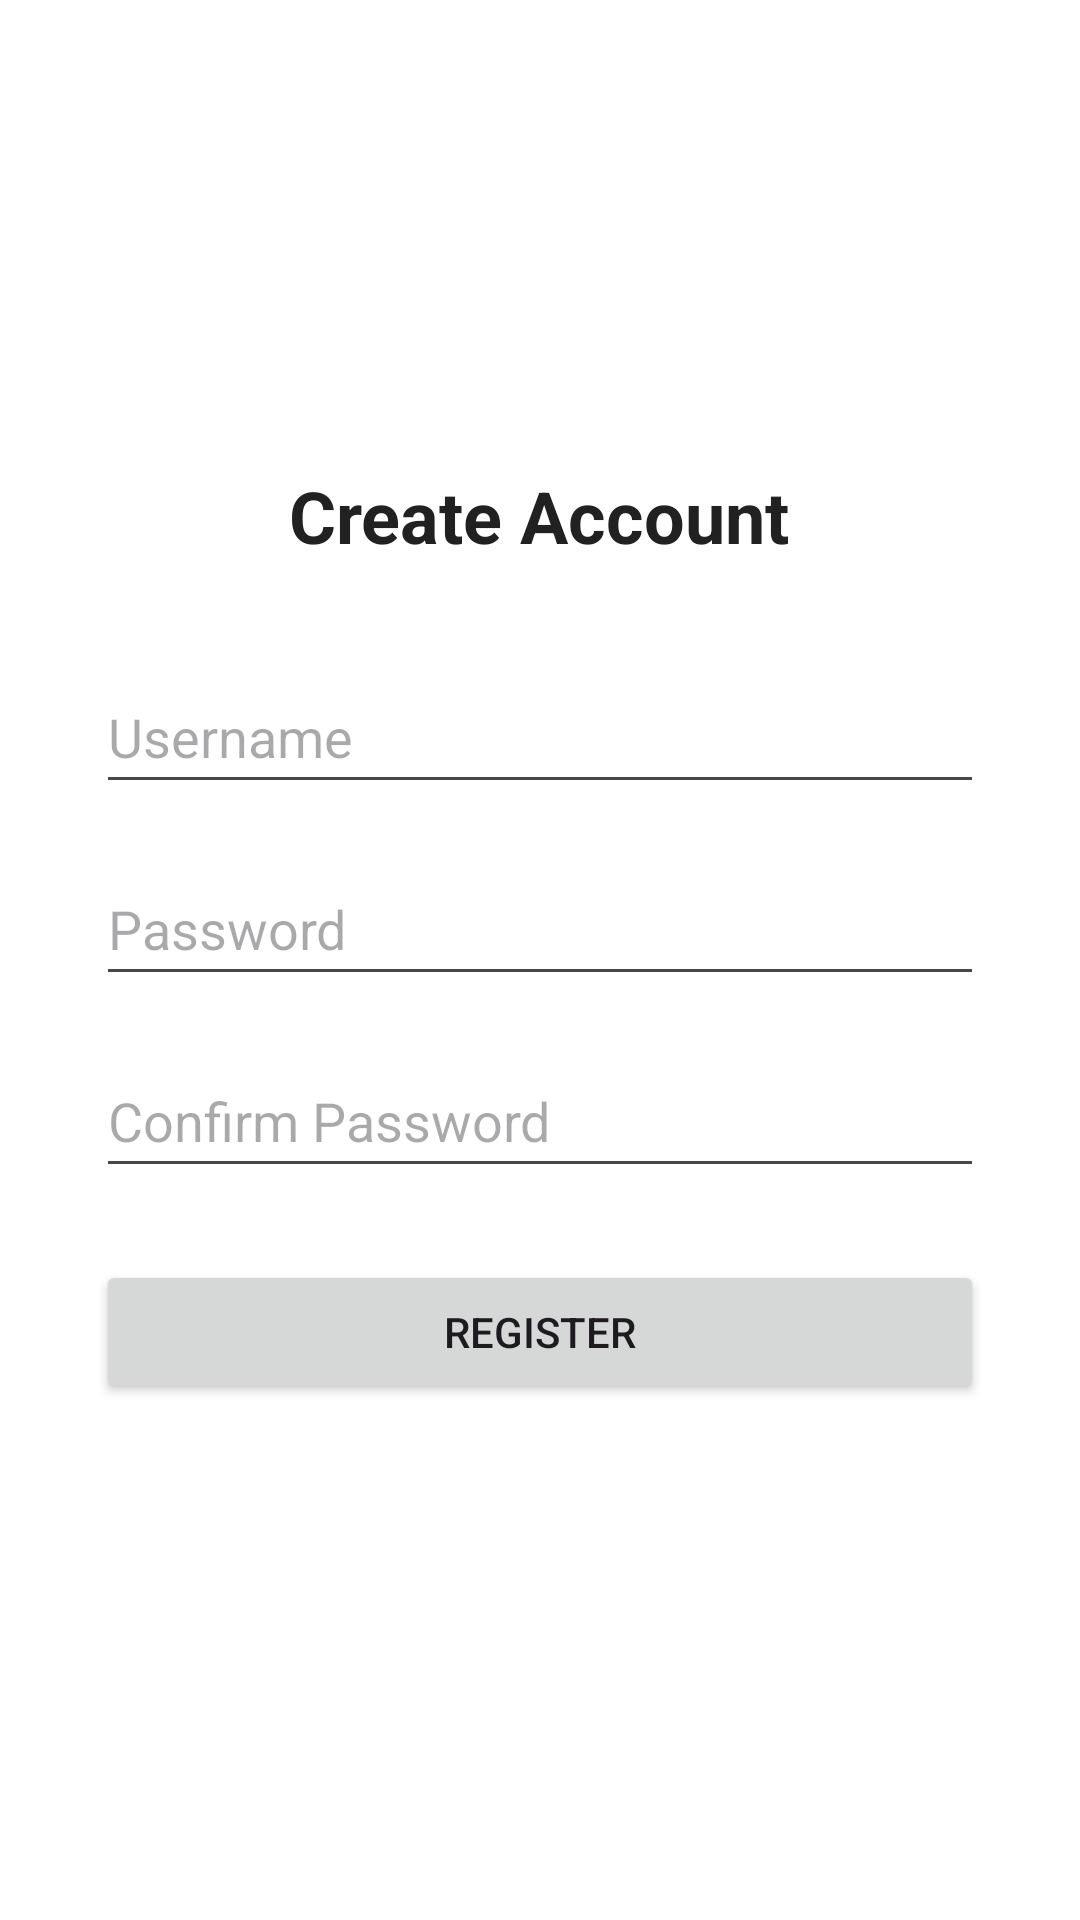

The Android layout XML behind this screen, and the referenced resources:
<!-- AndroidManifest.xml: application theme Theme.Final_pj -->
<!-- res/layout/activity_register.xml -->
<?xml version="1.0" encoding="utf-8"?>
<LinearLayout xmlns:android="http://schemas.android.com/apk/res/android"
    android:layout_width="match_parent"
    android:layout_height="match_parent"
    android:orientation="vertical"
    android:gravity="center"
    android:padding="32dp"
    android:background="@color/white">

    <TextView
        android:layout_width="wrap_content"
        android:layout_height="wrap_content"
        android:text="Create Account"
        android:textSize="24sp"
        android:textStyle="bold"
        android:textColor="@color/text_primary"
        android:layout_marginBottom="32dp"/>

    <EditText
        android:id="@+id/etUsername"
        android:layout_width="match_parent"
        android:layout_height="wrap_content"
        android:hint="Username"
        android:inputType="text"
        android:minHeight="48dp"
        android:layout_marginBottom="16dp"/>

    <EditText
        android:id="@+id/etPassword"
        android:layout_width="match_parent"
        android:layout_height="wrap_content"
        android:hint="Password"
        android:inputType="textPassword"
        android:minHeight="48dp"
        android:layout_marginBottom="16dp"/>

    <EditText
        android:id="@+id/etConfirmPassword"
        android:layout_width="match_parent"
        android:layout_height="wrap_content"
        android:hint="Confirm Password"
        android:inputType="textPassword"
        android:minHeight="48dp"
        android:layout_marginBottom="24dp"/>

    <Button
        android:id="@+id/btnRegister"
        android:layout_width="match_parent"
        android:layout_height="wrap_content"
        android:text="Register"
        android:layout_marginBottom="16dp"/>

</LinearLayout>
<!-- resources referenced by this layout -->
<resources>
  <color name="text_primary">#212121</color>
  <color name="white">#FFFFFFFF</color>
  <style name="Theme.Final_pj" parent="Base.Theme.Final_pj" />
  <style name="Base.Theme.Final_pj" parent="Theme.Material3.DayNight.NoActionBar">
          
          
      </style>
</resources>
